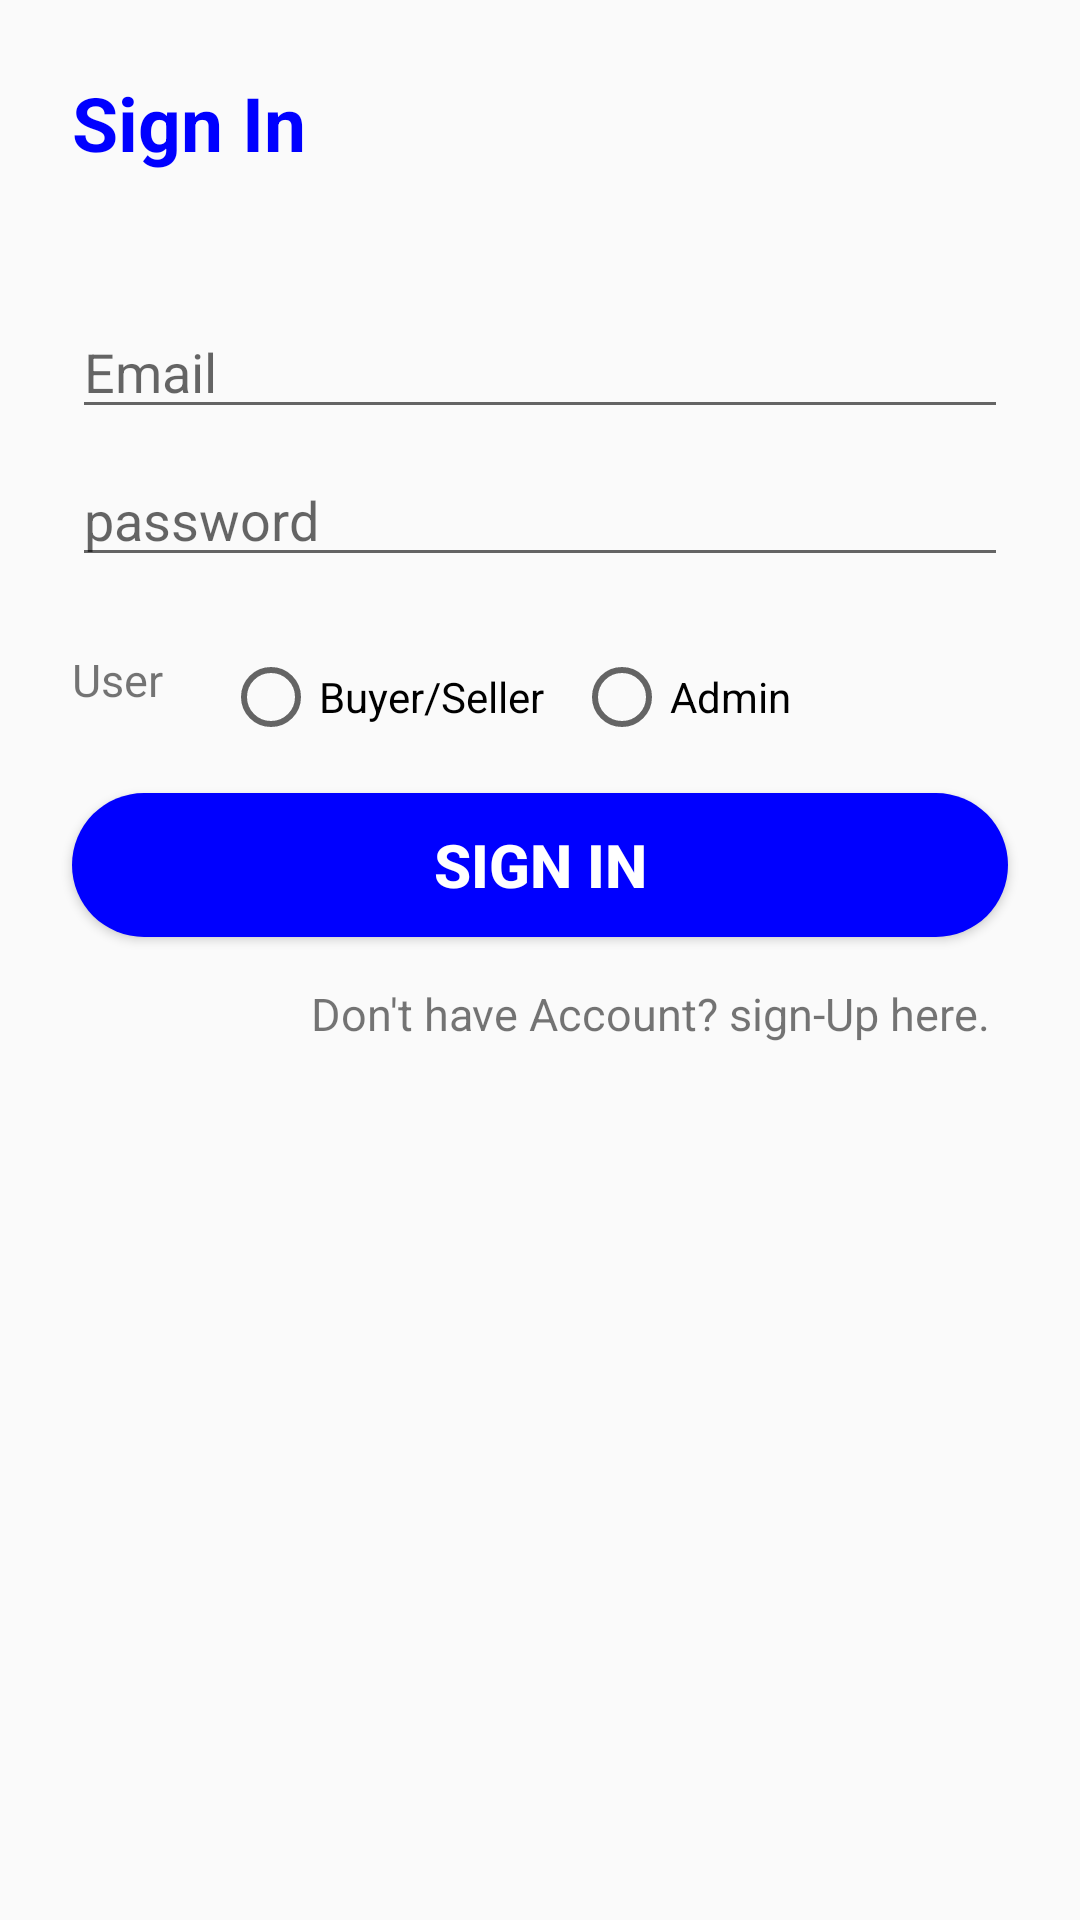

Here is an Android app screen rendered from its layout file. Give the layout XML and the strings, colors and styles it references.
<!-- AndroidManifest.xml: application theme AppTheme -->
<!-- res/layout/login_activity.xml -->
<?xml version="1.0" encoding="utf-8"?>
<androidx.constraintlayout.widget.ConstraintLayout xmlns:android="http://schemas.android.com/apk/res/android"
    xmlns:app="http://schemas.android.com/apk/res-auto"
    xmlns:tools="http://schemas.android.com/tools"
    android:layout_width="match_parent"
    android:layout_height="match_parent">


    <EditText
        android:id="@+id/emailSignIn"
        android:layout_width="0dp"
        android:layout_height="wrap_content"
        android:layout_marginStart="24dp"
        android:layout_marginTop="44dp"
        android:layout_marginEnd="24dp"
        android:ems="10"
        android:hint="Email"
        android:inputType="textEmailAddress"
        app:layout_constraintEnd_toEndOf="parent"
        app:layout_constraintHorizontal_bias="0.0"
        app:layout_constraintStart_toStartOf="parent"
        app:layout_constraintTop_toBottomOf="@+id/textView2" />

    <EditText
        android:id="@+id/passwordSignIn"
        android:layout_width="0dp"
        android:layout_height="wrap_content"
        android:layout_marginStart="24dp"
        android:layout_marginTop="8dp"
        android:layout_marginEnd="24dp"
        android:ems="10"
        android:hint="password"
        android:inputType="textPassword"
        app:layout_constraintEnd_toEndOf="parent"
        app:layout_constraintStart_toStartOf="parent"
        app:layout_constraintTop_toBottomOf="@+id/emailSignIn" />

    <TextView
        android:id="@+id/textView2"
        android:layout_width="wrap_content"
        android:layout_height="wrap_content"
        android:layout_marginStart="24dp"
        android:layout_marginTop="24dp"
        android:text="Sign In"
        android:textColor="#0000FF"
        android:textSize="25dp"
        android:textStyle="bold"
        app:layout_constraintEnd_toEndOf="parent"
        app:layout_constraintHorizontal_bias="0.0"
        app:layout_constraintStart_toStartOf="parent"
        app:layout_constraintTop_toTopOf="parent" />

    <LinearLayout
        android:id="@+id/users_radioBtn_layout"
        android:layout_width="match_parent"
        android:layout_height="wrap_content"
        android:layout_marginLeft="24dp"
        android:layout_marginTop="24dp"
        android:layout_marginRight="24dp"
        android:orientation="horizontal"
        app:layout_constraintBottom_toTopOf="@+id/signIn"

        app:layout_constraintLeft_toLeftOf="parent"
        app:layout_constraintRight_toRightOf="parent"
        app:layout_constraintTop_toBottomOf="@+id/passwordSignIn">


        <TextView
            android:layout_width="wrap_content"
            android:layout_height="wrap_content"
            android:text="User"
            android:textSize="15dp" />

        <RadioGroup xmlns:android="http://schemas.android.com/apk/res/android"
            android:id="@+id/id_radioGroup"
            android:layout_width="match_parent"
            android:layout_height="wrap_content"
            android:layout_gravity="center"
            android:layout_marginLeft="10dp"
            android:orientation="horizontal">

            <RadioButton
                android:id="@+id/id_user_buyerSeller"
                android:layout_width="wrap_content"
                android:layout_height="wrap_content"
                android:layout_marginLeft="10dp"
                android:text="Buyer/Seller" />

            <RadioButton
                android:id="@+id/id_user_admin"
                android:layout_width="wrap_content"
                android:layout_height="wrap_content"
                android:layout_marginLeft="10dp"
                android:text="Admin" />

        </RadioGroup>


    </LinearLayout>


    <Button

        android:id="@+id/signIn"
        android:layout_width="match_parent"
        android:layout_height="wrap_content"
        android:layout_marginStart="24dp"
        android:layout_marginTop="16dp"
        android:layout_marginEnd="24dp"
        android:background="@drawable/rounded_button_background"
        android:text="Sign in"
        android:textColor="#ffffff"
        android:textSize="20dp"
        android:textStyle="bold"
        app:layout_constraintEnd_toEndOf="parent"
        app:layout_constraintHorizontal_bias="1.0"
        app:layout_constraintStart_toStartOf="parent"
        app:layout_constraintTop_toBottomOf="@+id/users_radioBtn_layout" />

    <TextView
        android:id="@+id/signupTv"
        android:layout_width="wrap_content"
        android:layout_height="wrap_content"
        android:text="Don't have Account? sign-Up here."
        android:textSize="15dp"
        app:layout_constraintBottom_toBottomOf="parent"
        app:layout_constraintEnd_toEndOf="parent"
        app:layout_constraintHorizontal_bias="0.775"
        app:layout_constraintStart_toStartOf="parent"
        app:layout_constraintTop_toBottomOf="@+id/signIn"
        app:layout_constraintVertical_bias="0.05" />
</androidx.constraintlayout.widget.ConstraintLayout>
<!-- resources referenced by this layout -->
<resources>
  <!-- drawable rounded_button_background (drawable) -->
  <?xml version="1.0" encoding="utf-8"?>
  <shape xmlns:android="http://schemas.android.com/apk/res/android"
      android:shape="rectangle">
  
      <solid
          android:color="#0000FF"
          />
  
      <corners
          android:radius="25dp"
          />
  
  </shape>
  <style name="AppTheme" parent="Theme.AppCompat.Light.DarkActionBar">
          
  
  
  
          <item name="colorPrimary">#0000FF</item>
          <item name="colorPrimaryDark">#0000FF</item>
          <item name="colorAccent">#000000</item>
  
      </style>
</resources>
